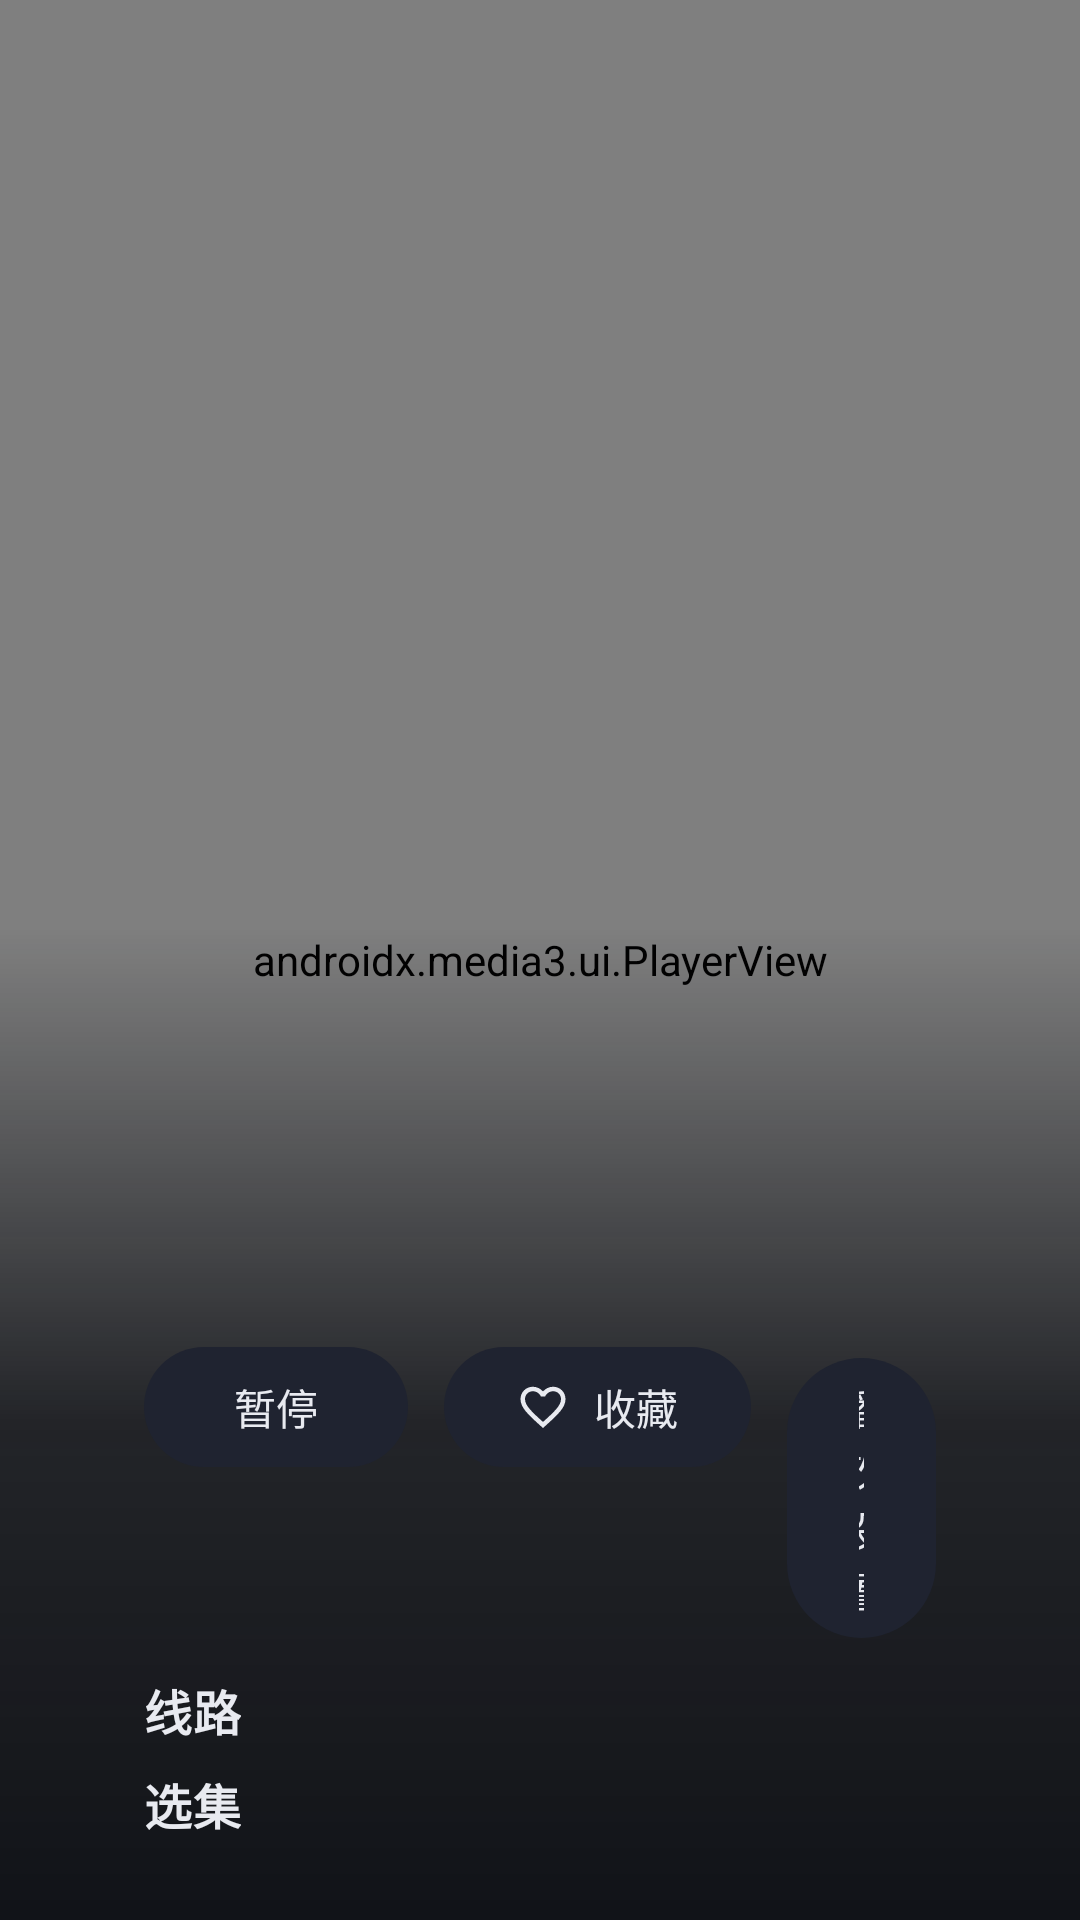

Reconstruct the res/layout file that produces this screen, plus the resources it refers to.
<!-- AndroidManifest.xml: application theme Theme.TvPlayer -->
<!-- res/layout/activity_play_overlay.xml -->
<?xml version="1.0" encoding="utf-8"?>
<FrameLayout xmlns:android="http://schemas.android.com/apk/res/android"
    xmlns:app="http://schemas.android.com/apk/res-auto"
    android:layout_width="match_parent"
    android:layout_height="match_parent"
    android:background="@android:color/black">

    <androidx.media3.ui.PlayerView
        android:id="@+id/player"
        android:layout_width="match_parent"
        android:layout_height="match_parent"
        android:focusable="true"
        app:resize_mode="fit"
        app:show_buffering="when_playing"
        app:use_controller="false" />

    <LinearLayout
        android:id="@+id/panel"
        android:layout_width="match_parent"
        android:layout_height="wrap_content"
        android:layout_gravity="bottom"
        android:background="@drawable/bg_panel_scrim"
        android:orientation="vertical"
        android:paddingStart="48dp"
        android:paddingTop="72dp"
        android:paddingEnd="48dp"
        android:paddingBottom="27dp">

        <LinearLayout
            android:layout_width="match_parent"
            android:layout_height="wrap_content"
            android:gravity="bottom"
            android:orientation="horizontal">

            <TextView
                android:id="@+id/title"
                android:layout_width="0dp"
                android:layout_height="wrap_content"
                android:layout_weight="1"
                android:ellipsize="end"
                android:maxLines="1"
                android:textAppearance="@style/TextAppearance.TvPlayer.Headline" />

            <TextView
                android:id="@+id/progressText"
                android:layout_width="wrap_content"
                android:layout_height="wrap_content"
                android:layout_marginStart="16dp"
                android:textAppearance="@style/TextAppearance.TvPlayer.Body" />

        </LinearLayout>

        
        <ProgressBar
            android:id="@+id/tvProgress"
            style="?android:attr/progressBarStyleHorizontal"
            android:layout_width="match_parent"
            android:layout_height="4dp"
            android:layout_marginTop="12dp"
            android:layout_marginBottom="4dp"
            android:max="1000"
            android:progressDrawable="@drawable/progress_tv"
            android:visibility="gone" />

        <TextView
            android:id="@+id/info"
            android:layout_width="match_parent"
            android:layout_height="wrap_content"
            android:layout_marginTop="4dp"
            android:maxLines="3"
            android:textAppearance="@style/TextAppearance.TvPlayer.Body"
            android:textColor="@color/on_surface_variant" />

        <LinearLayout
            android:layout_width="match_parent"
            android:layout_height="wrap_content"
            android:layout_marginTop="12dp"
            android:orientation="horizontal">

            <com.google.android.material.button.MaterialButton
                android:id="@+id/playPause"
                style="@style/Widget.TvPlayer.TonalButton"
                android:layout_width="wrap_content"
                android:layout_height="wrap_content"
                android:text="暂停" />

            <com.google.android.material.button.MaterialButton
                android:id="@+id/favorite"
                style="@style/Widget.TvPlayer.TonalButton"
                android:layout_width="wrap_content"
                android:layout_height="wrap_content"
                android:layout_marginStart="12dp"
                android:text="@string/favorite"
                app:icon="@drawable/ic_heart_outline" />

            <com.google.android.material.button.MaterialButton
                android:id="@+id/playSettings"
                style="@style/Widget.TvPlayer.TonalButton"
                android:layout_width="wrap_content"
                android:layout_height="wrap_content"
                android:layout_marginStart="12dp"
                android:text="播放设置"
                app:icon="@drawable/ic_settings" />

            <com.google.android.material.button.MaterialButton
                android:id="@+id/cast"
                style="@style/Widget.TvPlayer.TonalButton"
                android:layout_width="wrap_content"
                android:layout_height="wrap_content"
                android:layout_marginStart="12dp"
                android:text="@string/cast"
                android:visibility="gone"
                app:icon="@drawable/ic_cast" />

        </LinearLayout>

        <TextView
            android:layout_width="wrap_content"
            android:layout_height="wrap_content"
            android:layout_marginTop="12dp"
            android:text="线路"
            android:textAppearance="@style/TextAppearance.TvPlayer.Section" />

        <androidx.recyclerview.widget.RecyclerView
            android:id="@+id/lines"
            android:layout_width="match_parent"
            android:layout_height="wrap_content"
            android:clipToPadding="false"
            android:descendantFocusability="afterDescendants"
            android:focusable="false"
            android:orientation="horizontal"
            app:layoutManager="androidx.recyclerview.widget.LinearLayoutManager" />

        <TextView
            android:id="@+id/epLabel"
            android:layout_width="wrap_content"
            android:layout_height="wrap_content"
            android:layout_marginTop="8dp"
            android:text="选集"
            android:textAppearance="@style/TextAppearance.TvPlayer.Section" />

        <androidx.recyclerview.widget.RecyclerView
            android:id="@+id/episodes"
            android:layout_width="match_parent"
            android:layout_height="wrap_content"
            android:clipToPadding="false"
            android:descendantFocusability="afterDescendants"
            android:focusable="false" />

    </LinearLayout>

</FrameLayout>
<!-- resources referenced by this layout -->
<resources>
  <color name="on_surface_variant">#A4ABBD</color>
  <!-- drawable bg_panel_scrim (drawable) -->
  <?xml version="1.0" encoding="utf-8"?>
  <shape xmlns:android="http://schemas.android.com/apk/res/android">
      <gradient
          android:angle="90"
          android:centerColor="#CC0B0D12"
          android:endColor="#000B0D12"
          android:startColor="#F20B0D12" />
  </shape>
  <string name="cast">投屏</string>
  <string name="favorite">收藏</string>
  <style name="TextAppearance.TvPlayer.Body" parent="TextAppearance.Material3.BodyMedium">
          <item name="android:textSize">14sp</item>
          <item name="android:textColor">@color/on_surface</item>
      </style>
  <style name="TextAppearance.TvPlayer.Headline" parent="TextAppearance.Material3.TitleLarge">
          <item name="android:textSize">22sp</item>
          <item name="android:textStyle">bold</item>
          <item name="android:textColor">@color/on_surface</item>
      </style>
  <style name="TextAppearance.TvPlayer.Section" parent="TextAppearance.Material3.TitleSmall">
          <item name="android:textSize">16sp</item>
          <item name="android:textColor">@color/on_surface</item>
          <item name="android:textStyle">bold</item>
      </style>
  <style name="Widget.TvPlayer.TonalButton" parent="Widget.Material3.Button.TonalButton">
          <item name="strokeColor">@color/focus_stroke</item>
          <item name="strokeWidth">2dp</item>
      </style>
  <color name="accent">#6EA8FF</color>
  <color name="on_surface">#E8EAF0</color>
  <color name="accent_container">#1E3B6B</color>
  <color name="surface_high">#1F2330</color>
  <color name="surface">#161923</color>
  <color name="surface_variant">#232837</color>
  <color name="outline">#363C50</color>
  <color name="bg">#0E1015</color>
  <style name="Widget.TvPlayer.Nav" parent="Widget.Material3.BottomNavigationView">
          <item name="backgroundTint">@color/surface</item>
          <item name="itemActiveIndicatorStyle">@style/Widget.TvPlayer.NavIndicator</item>
          <item name="elevation">0dp</item>
      </style>
  <style name="Widget.TvPlayer.NavRail" parent="Widget.Material3.NavigationRailView">
          <item name="backgroundTint">@color/surface</item>
          <item name="itemActiveIndicatorStyle">@style/Widget.TvPlayer.NavRailIndicator</item>
          <item name="itemIconTint">@color/nav_item</item>
          <item name="itemTextColor">@color/nav_item</item>
          <item name="elevation">0dp</item>
      </style>
  <style name="Widget.TvPlayer.Chip" parent="Widget.Material3.Chip.Filter">
          <item name="chipBackgroundColor">@color/chip_bg</item>
          <item name="android:textColor">@color/chip_text</item>
          <item name="chipStrokeWidth">0dp</item>
          <item name="chipCornerRadius">10dp</item>
          <item name="chipMinHeight">34dp</item>
          <item name="checkedIconVisible">false</item>
          <item name="chipMinTouchTargetSize">48dp</item>
          <item name="ensureMinTouchTargetSize">true</item>
          <item name="closeIconTint">@color/on_surface_variant</item>
          <item name="android:textSize">13sp</item>
      </style>
  <style name="Animation.TvPlayer.Page" parent="@android:style/Animation.Activity">
          <item name="android:activityOpenEnterAnimation">@anim/page_enter</item>
          <item name="android:activityOpenExitAnimation">@anim/page_stay</item>
          <item name="android:activityCloseEnterAnimation">@anim/page_stay</item>
          <item name="android:activityCloseExitAnimation">@anim/page_exit</item>
      </style>
  <style name="Widget.TvPlayer.NavIndicator" parent="Widget.Material3.BottomNavigationView.ActiveIndicator">
          <item name="android:color">@color/accent_container</item>
      </style>
  <style name="Widget.TvPlayer.NavRailIndicator" parent="Widget.Material3.NavigationRailView.ActiveIndicator">
          <item name="android:color">@color/accent_container</item>
      </style>
</resources>
